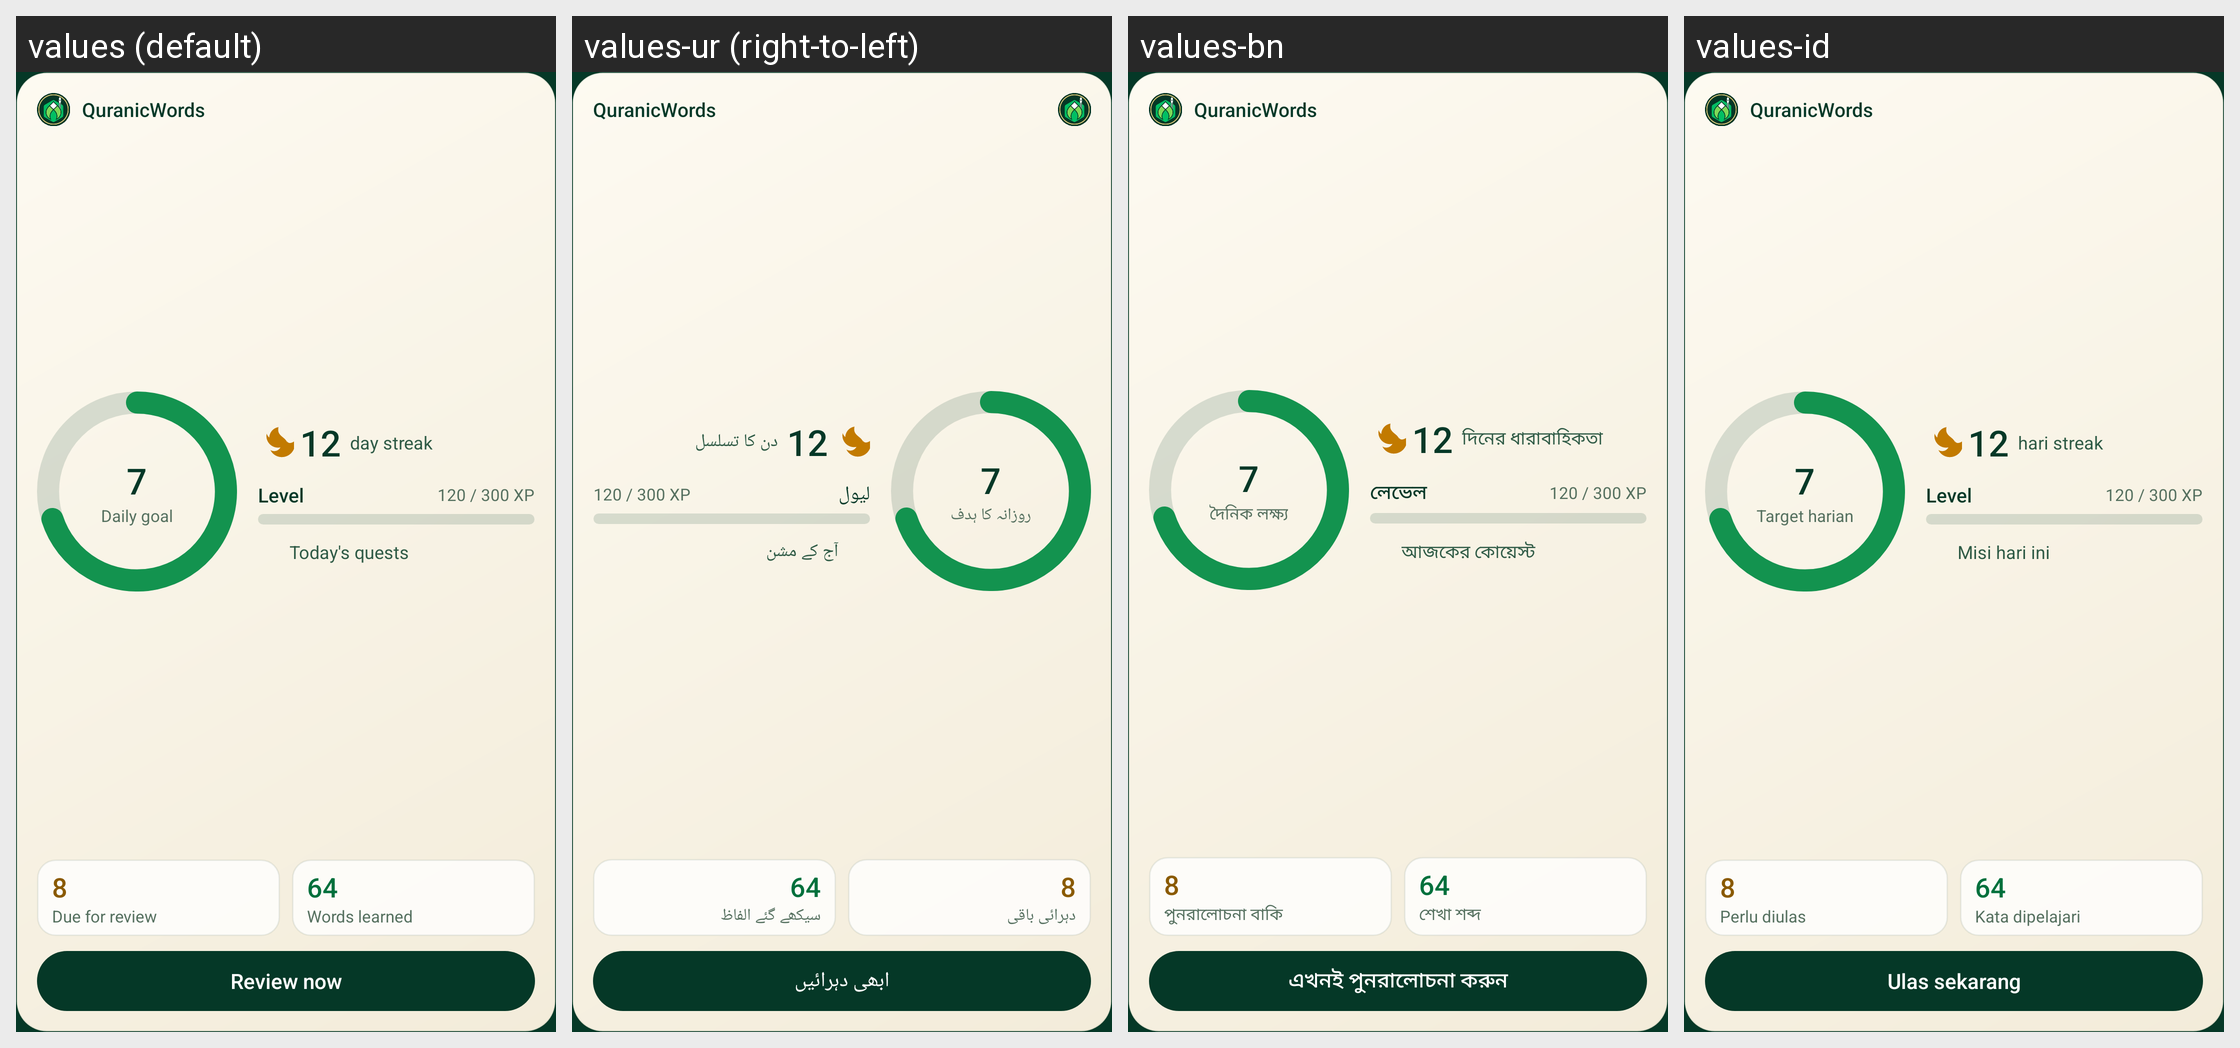

Here is an Android app screen in its default locale and in the app's own translations. Write out the translated-string differences for the strings that appear on this screen.
Android screen res/layout/widget_stats_large.xml rendered under 4 locales, left to right: values (default), values-ur (right-to-left), values-bn, values-id. Device: Nexus 5 (rendered at 1080×1920; each locale shown at half size, 540×960, under a caption strip naming it); theme Theme.QuranicWords.
Other locales in the repository, not shown: values-de, values-fa, values-fr, values-ha, values-hi, values-in, values-ms, values-ru, values-sq, values-sw, values-tr, values-zh.
Strings drawn on this screen, with the default value and each locale's value (text and hints the layout hard-codes, and strings that could not be matched under every locale, appear in the picture but are not listed):

app_name
  values: QuranicWords
  values-ur: QuranicWords
  values-bn: QuranicWords
  values-id: QuranicWords

widget_daily_goal_label
  values: Daily goal
  values-ur: روزانہ کا ہدف
  values-bn: দৈনিক লক্ষ্য
  values-id: Target harian

widget_streak_label
  values: day streak
  values-ur: دن کا تسلسل
  values-bn: দিনের ধারাবাহিকতা
  values-id: hari streak

widget_level_word
  values: Level
  values-ur: لیول
  values-bn: লেভেল
  values-id: Level

home_quests_title
  values: Today's quests
  values-ur: آج کے مشن
  values-bn: আজকের কোয়েস্ট
  values-id: Misi hari ini

widget_review_label
  values: Due for review
  values-ur: دہرائی باقی
  values-bn: পুনরালোচনা বাকি
  values-id: Perlu diulas

widget_words_learned_label
  values: Words learned
  values-ur: سیکھے گئے الفاظ
  values-bn: শেখা শব্দ
  values-id: Kata dipelajari

widget_review_now
  values: Review now
  values-ur: ابھی دہرائیں
  values-bn: এখনই পুনরালোচনা করুন
  values-id: Ulas sekarang
